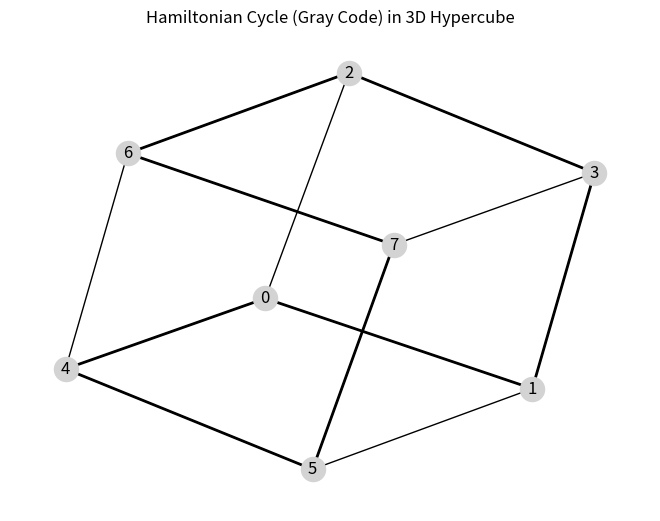

Python code for this plot:
import matplotlib.pyplot as plt
import networkx as nx


def gray_cycle(n):
    """
    Gera ciclo Hamiltoniano (Gray code) do hipercubo nD
    """
    return [i ^ (i >> 1) for i in range(2**n)]


def plot_cycle(n, cycle):

    G = nx.Graph()
    nodes = range(2 ** n)

    # cria hipercubo
    for v in nodes:
        for k in range(n):
            neighbor = v ^ (1 << k)
            if v < neighbor:
                G.add_edge(v, neighbor)

    pos = nx.spring_layout(G)

    plt.figure()
    nx.draw(G, pos, with_labels=True, node_color='lightgray')

    # fechar ciclo (último volta para o primeiro)
    edges = [(cycle[i], cycle[(i + 1) % len(cycle)]) for i in range(len(cycle))]
    nx.draw_networkx_edges(G, pos, edgelist=edges, width=2)

    plt.title(f"Hamiltonian Cycle (Gray Code) in {n}D Hypercube")
    plt.show()


# ==========================
# TESTE
# ==========================

if __name__ == "__main__":

    n = 3

    cycle = gray_cycle(n)

    print("Ciclo Hamiltoniano:")
    print(cycle)

    plot_cycle(n, cycle)
